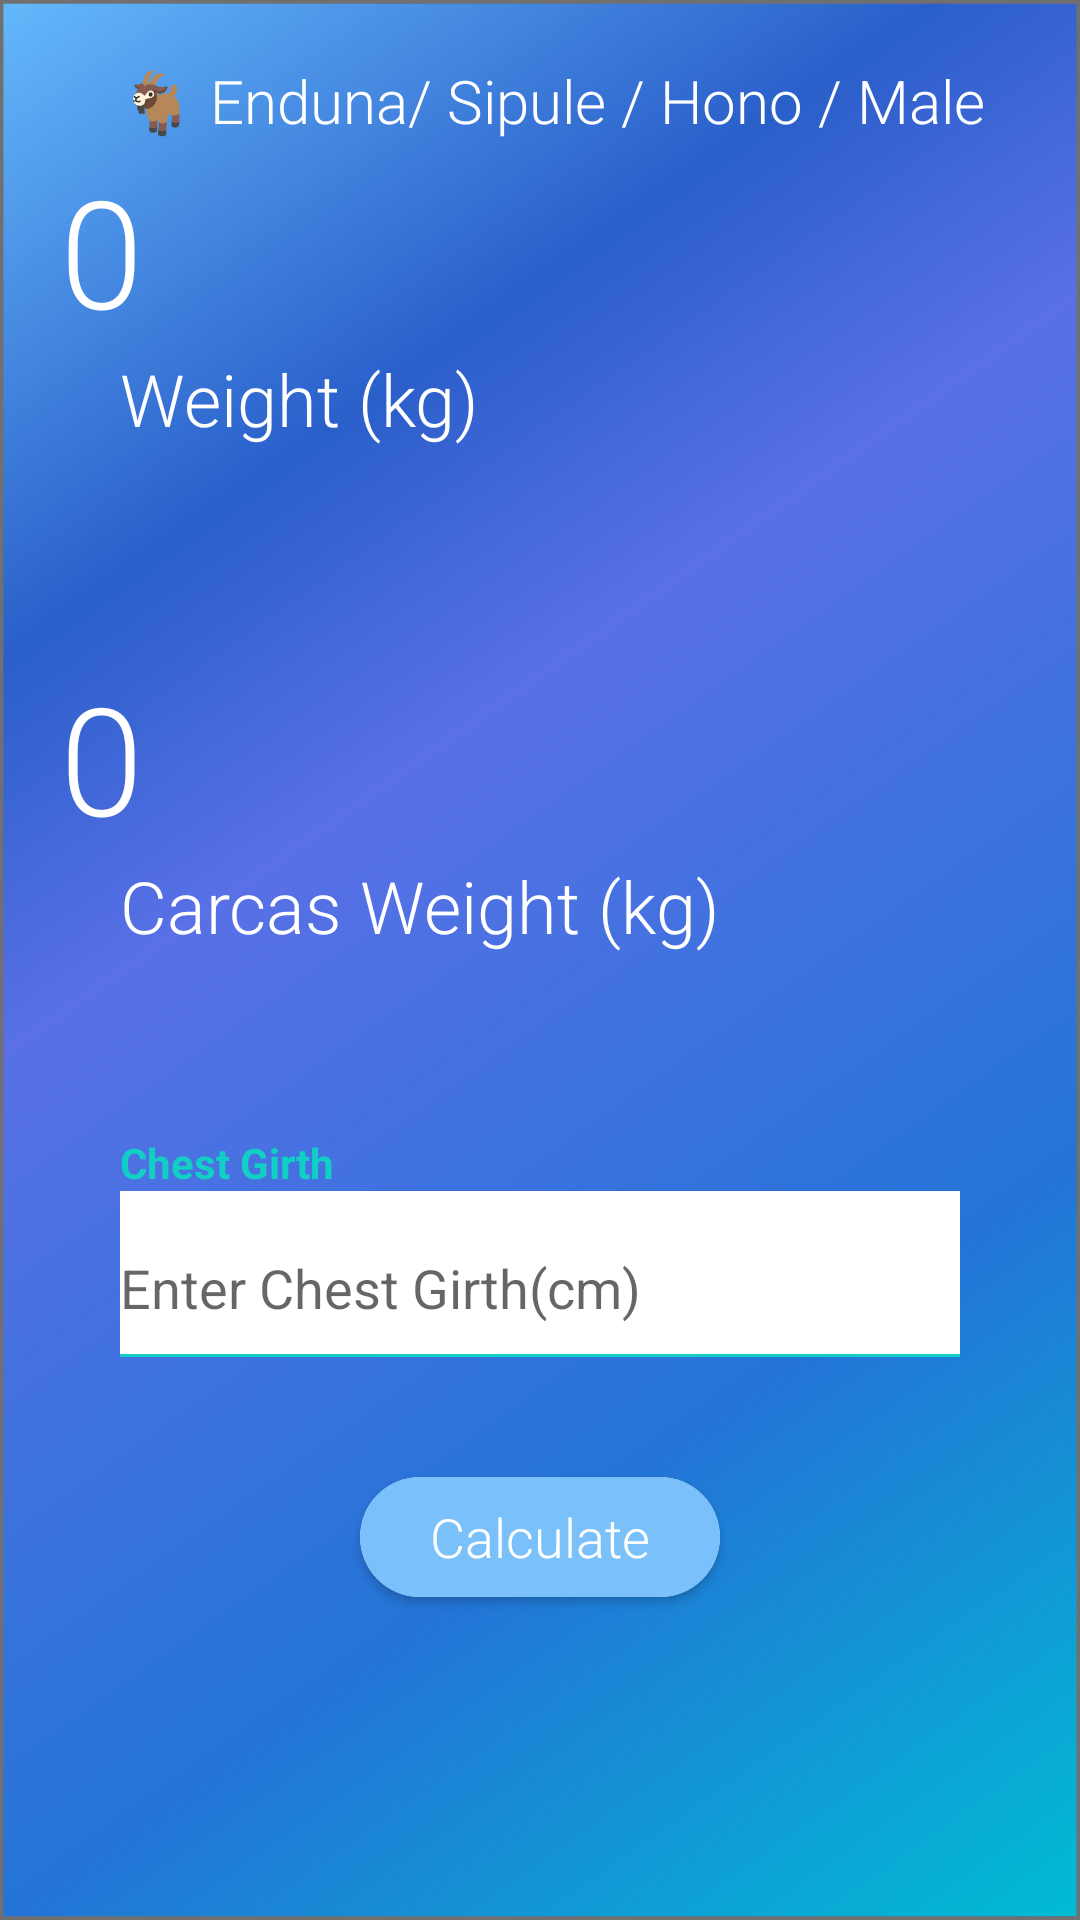

Write the Android layout XML for this screen, with the resource values it uses.
<!-- AndroidManifest.xml: application theme Theme.GoatMeasure -->
<!-- res/layout/activity_male.xml -->
<?xml version="1.0" encoding="utf-8"?>
<RelativeLayout xmlns:android="http://schemas.android.com/apk/res/android"
    xmlns:app="http://schemas.android.com/apk/res-auto"
    xmlns:tools="http://schemas.android.com/tools"
    android:layout_width="match_parent"
    android:layout_height="match_parent"
    tools:context=".MaleActivity">

    <View
        android:layout_width="match_parent"
        android:layout_height="match_parent"
        android:background="@drawable/bg_male" />
    <TextView
        android:id="@+id/txtMalelogo"
        android:layout_width="match_parent"
        android:layout_height="wrap_content"

        android:layout_alignParentStart="true"
        android:layout_alignParentEnd="true"
        android:layout_marginTop="20dp"
        android:layout_marginStart="40sp"
        android:layout_marginBottom="20dp"

        android:fontFamily="sans-serif-light"
        android:gravity="start"
        android:text="🐐 Enduna/ Sipule / Hono / Male "
        android:textColor="@color/logoColorWhite"
        android:textSize="20sp" />


    <TextView
        android:id="@+id/txtweightscorem"
        android:layout_width="match_parent"
        android:layout_height="wrap_content"
        android:layout_below="@id/txtMalelogo"
        android:layout_alignParentStart="true"
        android:layout_alignParentTop="true"
        android:layout_alignParentEnd="true"
        android:layout_marginStart="20sp"
        android:layout_marginTop="50dp"


        android:fontFamily="sans-serif-light"
        android:gravity="start"
        android:inputType="number"
        android:text="0"
        android:textColor="@color/logoColorWhite"
        android:textSize="50dp" />

    <TextView
        android:id="@+id/txtBmiUnit"
        android:layout_width="match_parent"
        android:layout_height="wrap_content"
        android:layout_below="@+id/txtweightscorem"
        android:layout_alignParentStart="true"
        android:layout_alignParentEnd="true"
        android:layout_marginStart="40sp"
        android:layout_marginBottom="20dp"
        android:fontFamily="sans-serif-light"
        android:gravity="start"
        android:text="Weight (kg)"
        android:textColor="@color/logoColorWhite"
        android:textSize="24sp" />

    <TextView
        android:id="@+id/txtcarcweightscorem"
        android:layout_width="match_parent"
        android:layout_height="wrap_content"
        android:layout_below="@id/txtBmiUnit"

        android:layout_marginStart="20sp"
        android:layout_marginTop="50dp"


        android:fontFamily="sans-serif-light"
        android:gravity="start"
        android:inputType="number"
        android:text="0"
        android:textColor="@color/logoColorWhite"
        android:textSize="50dp" />

    <TextView
        android:id="@+id/txtCarcUnit"
        android:layout_width="match_parent"
        android:layout_height="wrap_content"
        android:layout_below="@+id/txtcarcweightscorem"
        android:layout_alignParentStart="true"
        android:layout_alignParentEnd="true"
        android:layout_marginStart="40sp"
        android:layout_marginBottom="20dp"
        android:fontFamily="sans-serif-light"
        android:gravity="start"
        android:text="Carcas Weight (kg)"
        android:textColor="@color/logoColorWhite"
        android:textSize="24sp" />



    <ScrollView
        android:layout_width="match_parent"
        android:layout_height="match_parent"
        android:layout_below="@+id/txtCarcUnit"
        android:layout_alignParentBottom="true"
        android:layout_centerHorizontal="true"
        android:layout_marginBottom="-5dp"
        android:scrollbars="none">

        <RelativeLayout
            android:layout_width="match_parent"
            android:layout_height="wrap_content"
            android:background="@drawable/round_edge_card">

            <RelativeLayout
                android:layout_width="match_parent"
                android:layout_height="wrap_content"
                android:layout_alignParentStart="true"
                android:layout_alignParentTop="true"
                android:layout_alignParentEnd="true"
                android:layout_margin="20dp"
                android:background="@drawable/round_edge_card"
                android:elevation="8dp">

                <RelativeLayout
                    android:id="@+id/inputFields"
                    android:layout_width="match_parent"
                    android:layout_height="wrap_content"


                    android:layout_alignParentStart="true"
                    android:layout_alignParentEnd="true"
                    android:padding="20sp">

                    <TextView
                        android:id="@+id/txtEmail"
                        android:layout_width="match_parent"
                        android:layout_height="wrap_content"
                        android:layout_alignParentStart="true"
                        android:layout_alignParentEnd="true"
                        android:text="Chest Girth"
                        android:textColor="@color/logoColorDarkCyan"
                        android:textStyle="bold" />

                    <EditText
                        android:id="@+id/txtchestgirth"
                        android:layout_width="match_parent"
                        android:layout_height="wrap_content"
                        android:layout_below="@+id/txtEmail"
                        android:background="@color/logoColorWhite"
                        android:hint="Enter Chest Girth(cm)"
                        android:inputType="textEmailAddress"
                        android:paddingTop="20sp"
                        android:paddingEnd="20sp"
                        android:paddingBottom="10dp"
                        android:textColor="@color/logoColorBlack"
                        android:textSize="18sp" />

                    <View
                        android:id="@+id/seperator"
                        android:layout_width="match_parent"
                        android:layout_height="1dp"
                        android:layout_below="@+id/txtchestgirth"
                        android:background="@color/logoColorDarkCyan"
                        android:backgroundTint="@color/logoColorDarkCyan" />


                </RelativeLayout>

                <androidx.cardview.widget.CardView
                    android:id="@+id/calculatemaleBtn"
                    android:layout_width="120dp"
                    android:layout_height="40dp"
                    android:layout_below="@+id/inputFields"
                    android:layout_centerHorizontal="true"
                    android:layout_marginTop="20dp"
                    android:layout_marginBottom="20dp"
                    app:cardCornerRadius="20dp">

                    <TextView
                        android:layout_width="match_parent"
                        android:layout_height="match_parent"
                        android:background="#7AC0FA"
                        android:fontFamily="sans-serif-light"
                        android:gravity="center"
                        android:text="Calculate"
                        android:textColor="@color/logoColorWhite"
                        android:textSize="18sp" />

                </androidx.cardview.widget.CardView>

            </RelativeLayout>

        </RelativeLayout>

    </ScrollView>

</RelativeLayout>
<!-- resources referenced by this layout -->
<resources>
  <color name="logoColorBlack">#1C2025</color>
  <color name="logoColorDarkCyan">#11cfc5</color>
  <color name="logoColorWhite">#FFFFFF</color>
  <!-- drawable bg_male (drawable) -->
  <vector xmlns:android="http://schemas.android.com/apk/res/android"
      xmlns:aapt="http://schemas.android.com/aapt"
      android:width="316dp"
      android:height="501dp"
      android:viewportWidth="316"
      android:viewportHeight="501">
      <path
          android:pathData="M0,0h316v501h-316z"
          android:strokeWidth="1"
          android:strokeColor="#00000000">
          <aapt:attr name="android:fillColor">
              <gradient
                  android:endX="316"
                  android:endY="501"
                  android:startX="0"
                  android:startY="0"
                  android:type="linear">
                  <item
                      android:color="#64B9FB"
                      android:offset="0" />
                  <item
                      android:color="#2A5FCA"
                      android:offset="0.247" />
                  <item
                      android:color="#5970E6"
                      android:offset="0.393" />
                  <item
                      android:color="#2374D6"
                      android:offset="0.717" />
                  <item
                      android:color="#00BCD4"
                      android:offset="1" />
                  <item
                      android:color="#FF808080"
                      android:offset="1" />
              </gradient>
          </aapt:attr>
      </path>
      <path
          android:fillColor="#00000000"
          android:pathData="M0.5,0.5h315v500h-315z"
          android:strokeWidth="1"
          android:strokeColor="#707070" />
  </vector>
  <style name="Theme.GoatMeasure" parent="Theme.MaterialComponents.DayNight.NoActionBar">
          
          <item name="colorPrimary">@color/purple_500</item>
          <item name="colorPrimaryVariant">@color/purple_700</item>
          <item name="colorOnPrimary">@color/white</item>
          
          <item name="colorSecondary">@color/teal_200</item>
          <item name="colorSecondaryVariant">@color/teal_700</item>
          <item name="colorOnSecondary">@color/black</item>
          
          <item name="android:statusBarColor" tools:targetApi="l">?attr/colorPrimaryVariant</item>
          
      </style>
  <color name="purple_500">#404E67</color>
  <color name="purple_700">#272D36</color>
  <color name="white">#FFFFFFFF</color>
  <color name="teal_200">#333333</color>
  <color name="teal_700">#FF018786</color>
  <color name="black">#FF000000</color>
</resources>
